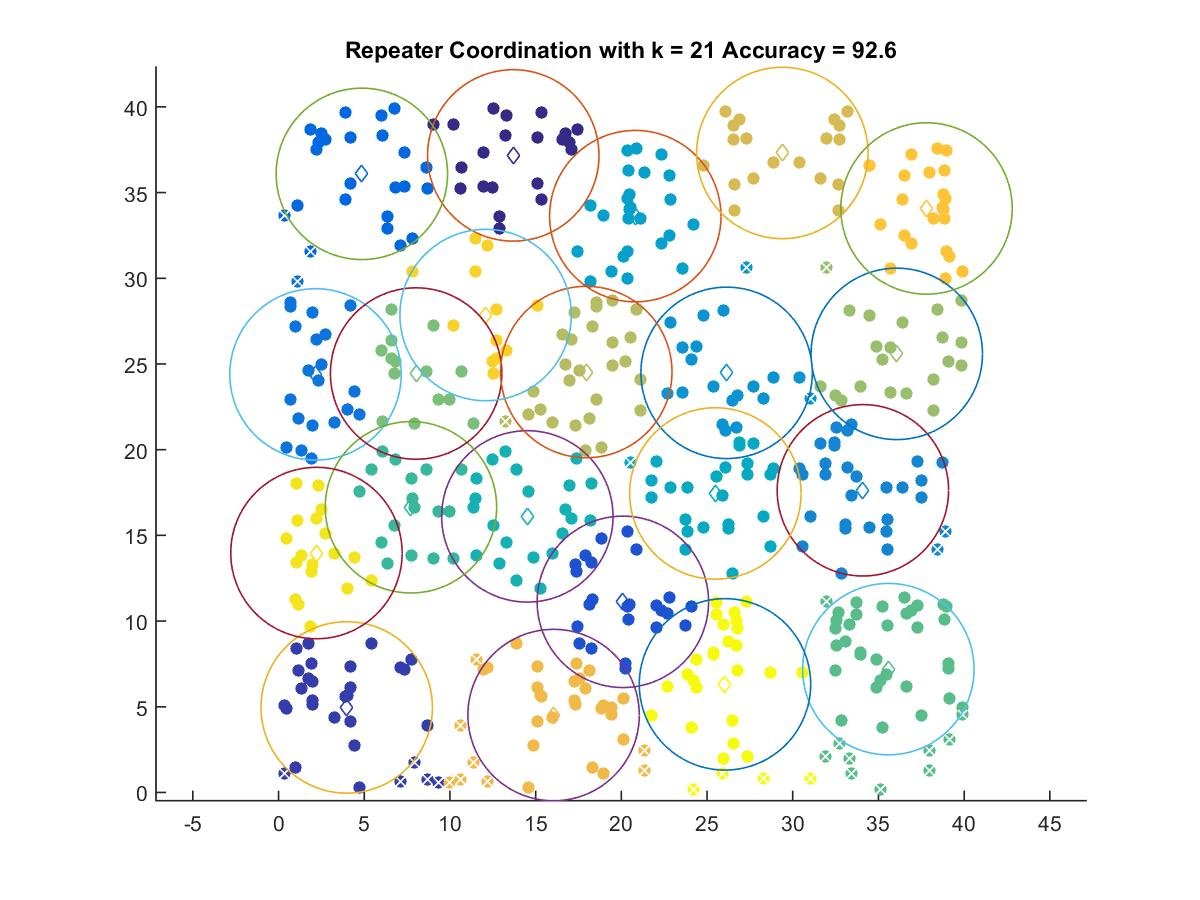

The file beside this chart, header and first rows:
13.694, 37.169
3.977, 4.96
20.09, 11.12
4.86, 36.09
2.155, 24.39
34.09, 17.63
26.14, 24.48
20.81, 33.63
25.49, 17.45
14.52, 16.11
7.724, 16.64
35.58, 7.196
8.027, 24.44
36.07, 25.59
17.95, 24.53
29.39, 37.31
16.05, 4.516
37.8, 34.07
12.08, 27.86
2.211, 13.97
26.05, 6.307
